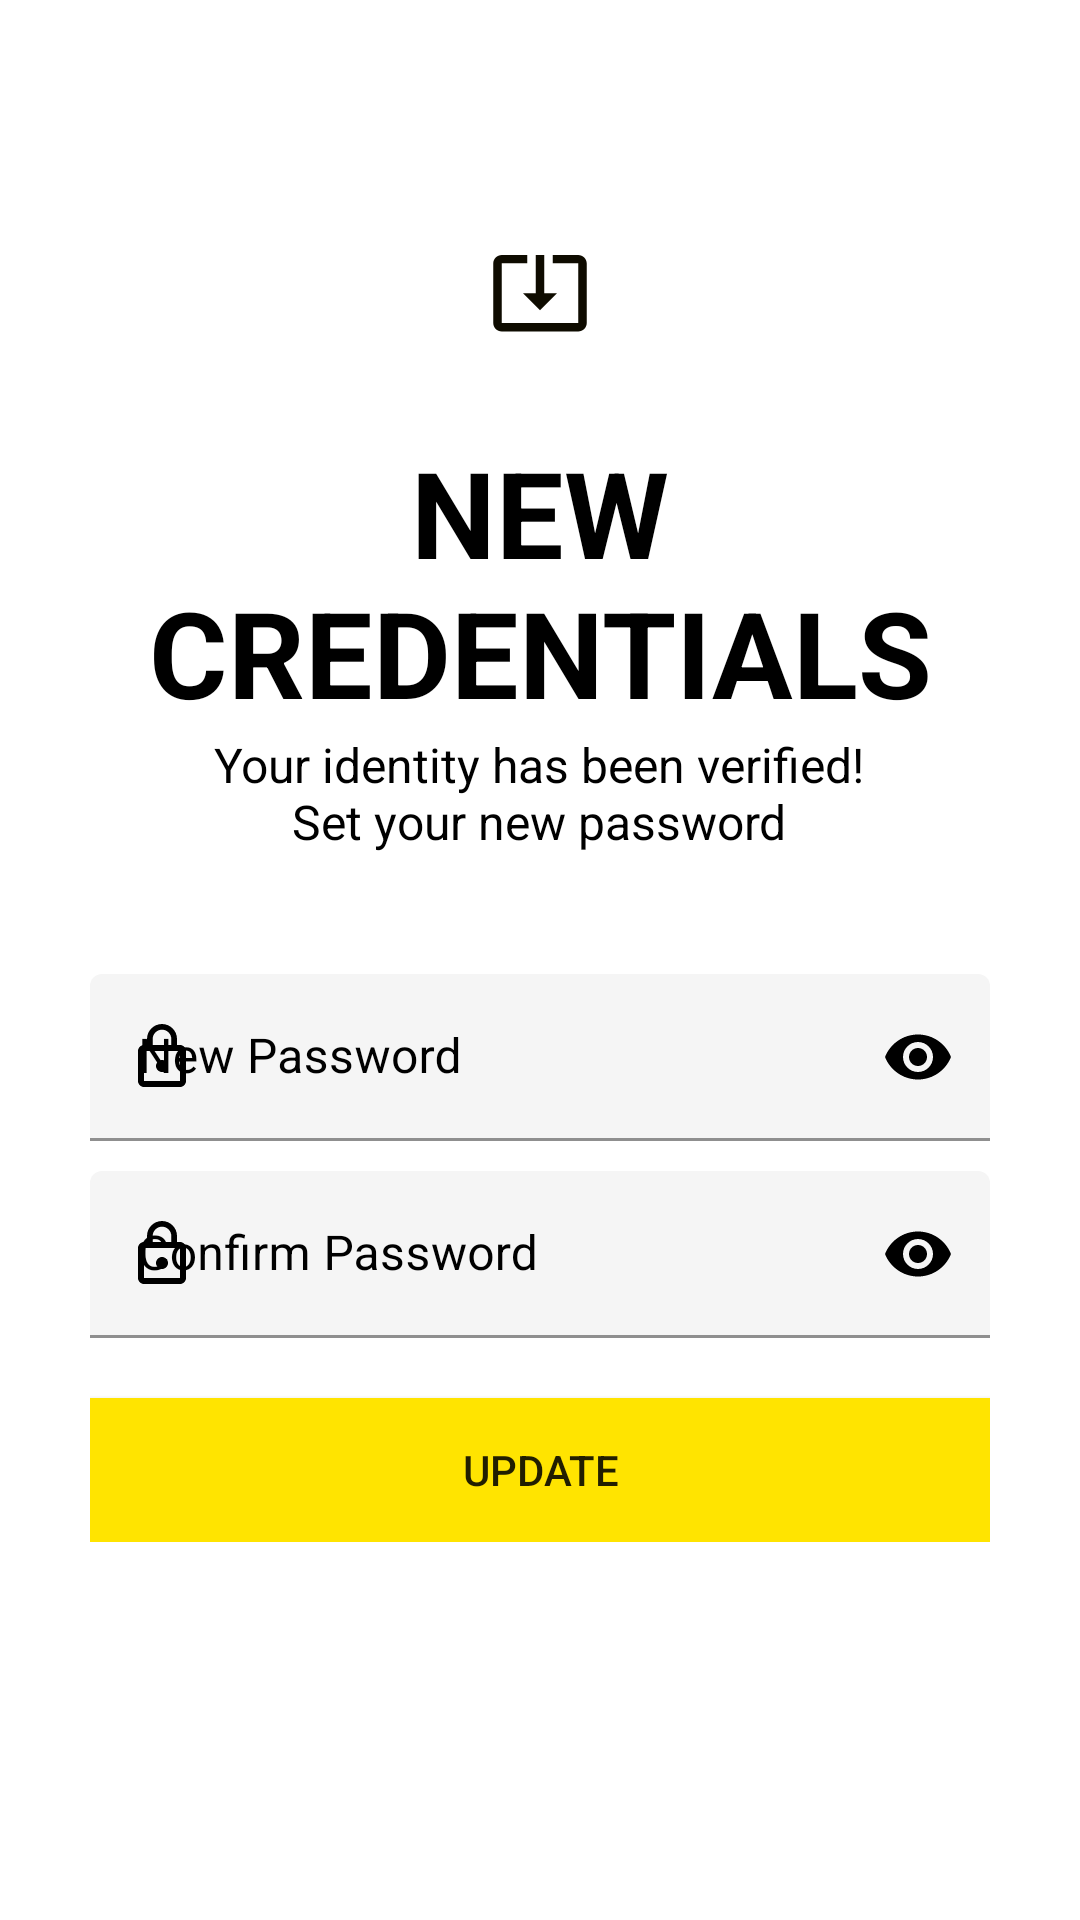

Here is an Android app screen rendered from its layout file. Give the layout XML and the strings, colors and styles it references.
<!-- AndroidManifest.xml: application theme AppTheme -->
<!-- res/layout/activity_set_new_password.xml -->
<?xml version="1.0" encoding="utf-8"?>
<ScrollView xmlns:android="http://schemas.android.com/apk/res/android"
    xmlns:app="http://schemas.android.com/apk/res-auto"
    xmlns:tools="http://schemas.android.com/tools"
    android:layout_width="match_parent"
    android:layout_height="match_parent"
    android:padding="30dp"
    android:background="@color/white"
    tools:context=".Common.LoginSignup.SetNewPassword">

    <LinearLayout
        android:layout_width="match_parent"
        android:layout_height="wrap_content"
        android:orientation="vertical">


        <ImageView
            android:layout_width="wrap_content"
            android:layout_height="wrap_content"
            android:src="@drawable/general_back_icon"/>

        <ImageView
            android:id="@+id/new_password_icon"
            android:layout_width="wrap_content"
            android:layout_height="wrap_content"
            android:layout_gravity="center"
            android:layout_marginTop="50dp"
            android:src="@drawable/update_new_password_icon" />
        <TextView
            android:id="@+id/new_password_title"
            android:layout_width="wrap_content"
            android:layout_height="wrap_content"
            android:text="@string/new_credentials"
            android:textSize="40dp"
            android:textColor="@color/black"
            android:textStyle="bold"
            android:gravity="center"
            android:textAlignment="center"
            android:textAllCaps="true"
            android:layout_marginTop="30dp"
            android:layout_gravity="center"/>

        <TextView
            android:id="@+id/new_password_description"
            android:layout_width="wrap_content"
            android:layout_height="wrap_content"
            android:text="@string/new_credentials_details"
            android:textSize="16dp"
            android:textColor="@color/black"
            android:gravity="center"
            android:textAlignment="center"
            android:layout_gravity="center"/>

        <com.google.android.material.textfield.TextInputLayout
            android:id="@+id/new_password"
            android:layout_width="match_parent"
            android:layout_height="wrap_content"
            style="@style/Widget.MaterialComponents.TextInputLayout.FilledBox"
            android:layout_marginTop="40dp"
            app:boxBackgroundColor="@color/lightWhite"
            android:hint="New Password"
            android:textColorHint="@color/black"
            app:startIconDrawable="@drawable/field_password_icon"
            app:startIconTint="@color/black"
            app:endIconMode="password_toggle"
            app:endIconTint="@color/black"
            app:boxStrokeWidthFocused="2dp"
            app:boxStrokeColor="@color/black">


            <com.google.android.material.textfield.TextInputEditText
                android:layout_width="match_parent"
                android:layout_height="wrap_content"
                android:inputType="textPassword"/>


        </com.google.android.material.textfield.TextInputLayout>

        <com.google.android.material.textfield.TextInputLayout
            android:id="@+id/confirm_password"
            android:layout_width="match_parent"
            android:layout_height="wrap_content"
            style="@style/Widget.MaterialComponents.TextInputLayout.FilledBox"
            android:layout_marginTop="10dp"
            app:boxBackgroundColor="@color/lightWhite"
            android:hint="Confirm Password"
            android:textColorHint="@color/black"
            app:startIconDrawable="@drawable/field_password_icon"
            app:startIconTint="@color/black"
            app:endIconMode="password_toggle"
            app:endIconTint="@color/black"
            app:boxStrokeWidthFocused="2dp"
            app:boxStrokeColor="@color/black">


            <com.google.android.material.textfield.TextInputEditText
                android:layout_width="match_parent"
                android:layout_height="wrap_content"
                android:inputType="textPassword"/>


        </com.google.android.material.textfield.TextInputLayout>


         <Button
            android:id="@+id/set_new_password_btn"
            android:layout_width="match_parent"
            android:layout_height="wrap_content"
            android:layout_marginTop="20dp"
            android:background="@color/colorPrimary"
            android:onClick="setNewPasswordBtn"
            android:text="Update" />


        <RelativeLayout
            android:id="@+id/set_new_progress_bar"
            android:layout_width="wrap_content"
            android:layout_height="wrap_content"
            android:layout_centerInParent="true"
            android:background="@drawable/white_circle"
            android:elevation="8dp"
            android:padding="20dp"
            android:visibility="gone">

            <ProgressBar
                android:layout_width="30dp"
                android:layout_height="30dp"
                android:layout_centerInParent="true" />

        </RelativeLayout>
    </LinearLayout>

</ScrollView>
<!-- resources referenced by this layout -->
<resources>
  <color name="black">#000</color>
  <color name="colorPrimary">#ffe400</color>
  <color name="lightWhite">#f5f5f5</color>
  <color name="white">#fff</color>
  <!-- drawable field_password_icon (drawable) -->
  <vector android:height="24dp" android:tint="#0E0B00"
      android:viewportHeight="24.0" android:viewportWidth="24.0"
      android:width="24dp" xmlns:android="http://schemas.android.com/apk/res/android">
      <path android:fillColor="#FF000000" android:pathData="M12,17c1.1,0 2,-0.9 2,-2s-0.9,-2 -2,-2 -2,0.9 -2,2 0.9,2 2,2zM18,8h-1L17,6c0,-2.76 -2.24,-5 -5,-5S7,3.24 7,6v2L6,8c-1.1,0 -2,0.9 -2,2v10c0,1.1 0.9,2 2,2h12c1.1,0 2,-0.9 2,-2L20,10c0,-1.1 -0.9,-2 -2,-2zM8.9,6c0,-1.71 1.39,-3.1 3.1,-3.1s3.1,1.39 3.1,3.1v2L8.9,8L8.9,6zM18,20L6,20L6,10h12v10z"/>
  </vector>
  <!-- drawable update_new_password_icon (drawable) -->
  <vector android:height="34dp" android:tint="#0E0B00"
      android:viewportHeight="24.0" android:viewportWidth="24.0"
      android:width="34dp" xmlns:android="http://schemas.android.com/apk/res/android">
      <path android:fillColor="#FF000000" android:pathData="M12,16.5l4,-4h-3v-9h-2v9L8,12.5l4,4zM21,3.5h-6v1.99h6v14.03L3,19.52L3,5.49h6L9,3.5L3,3.5c-1.1,0 -2,0.9 -2,2v14c0,1.1 0.9,2 2,2h18c1.1,0 2,-0.9 2,-2v-14c0,-1.1 -0.9,-2 -2,-2z"/>
  </vector>
  <string name="new_credentials">New Credentials</string>
  <string name="new_credentials_details">Your identity has been verified!\nSet your new password</string>
  <style name="AppTheme" parent="Theme.MaterialComponents.Light.NoActionBar.Bridge">
          
          <item name="colorPrimary">@color/colorPrimary</item>
          <item name="colorPrimaryDark">@color/colorPrimaryDark</item>
          <item name="colorAccent">@color/colorAccent</item>
      </style>
  <color name="colorPrimaryDark">#ffa600</color>
  <color name="colorAccent">#272727</color>
</resources>
